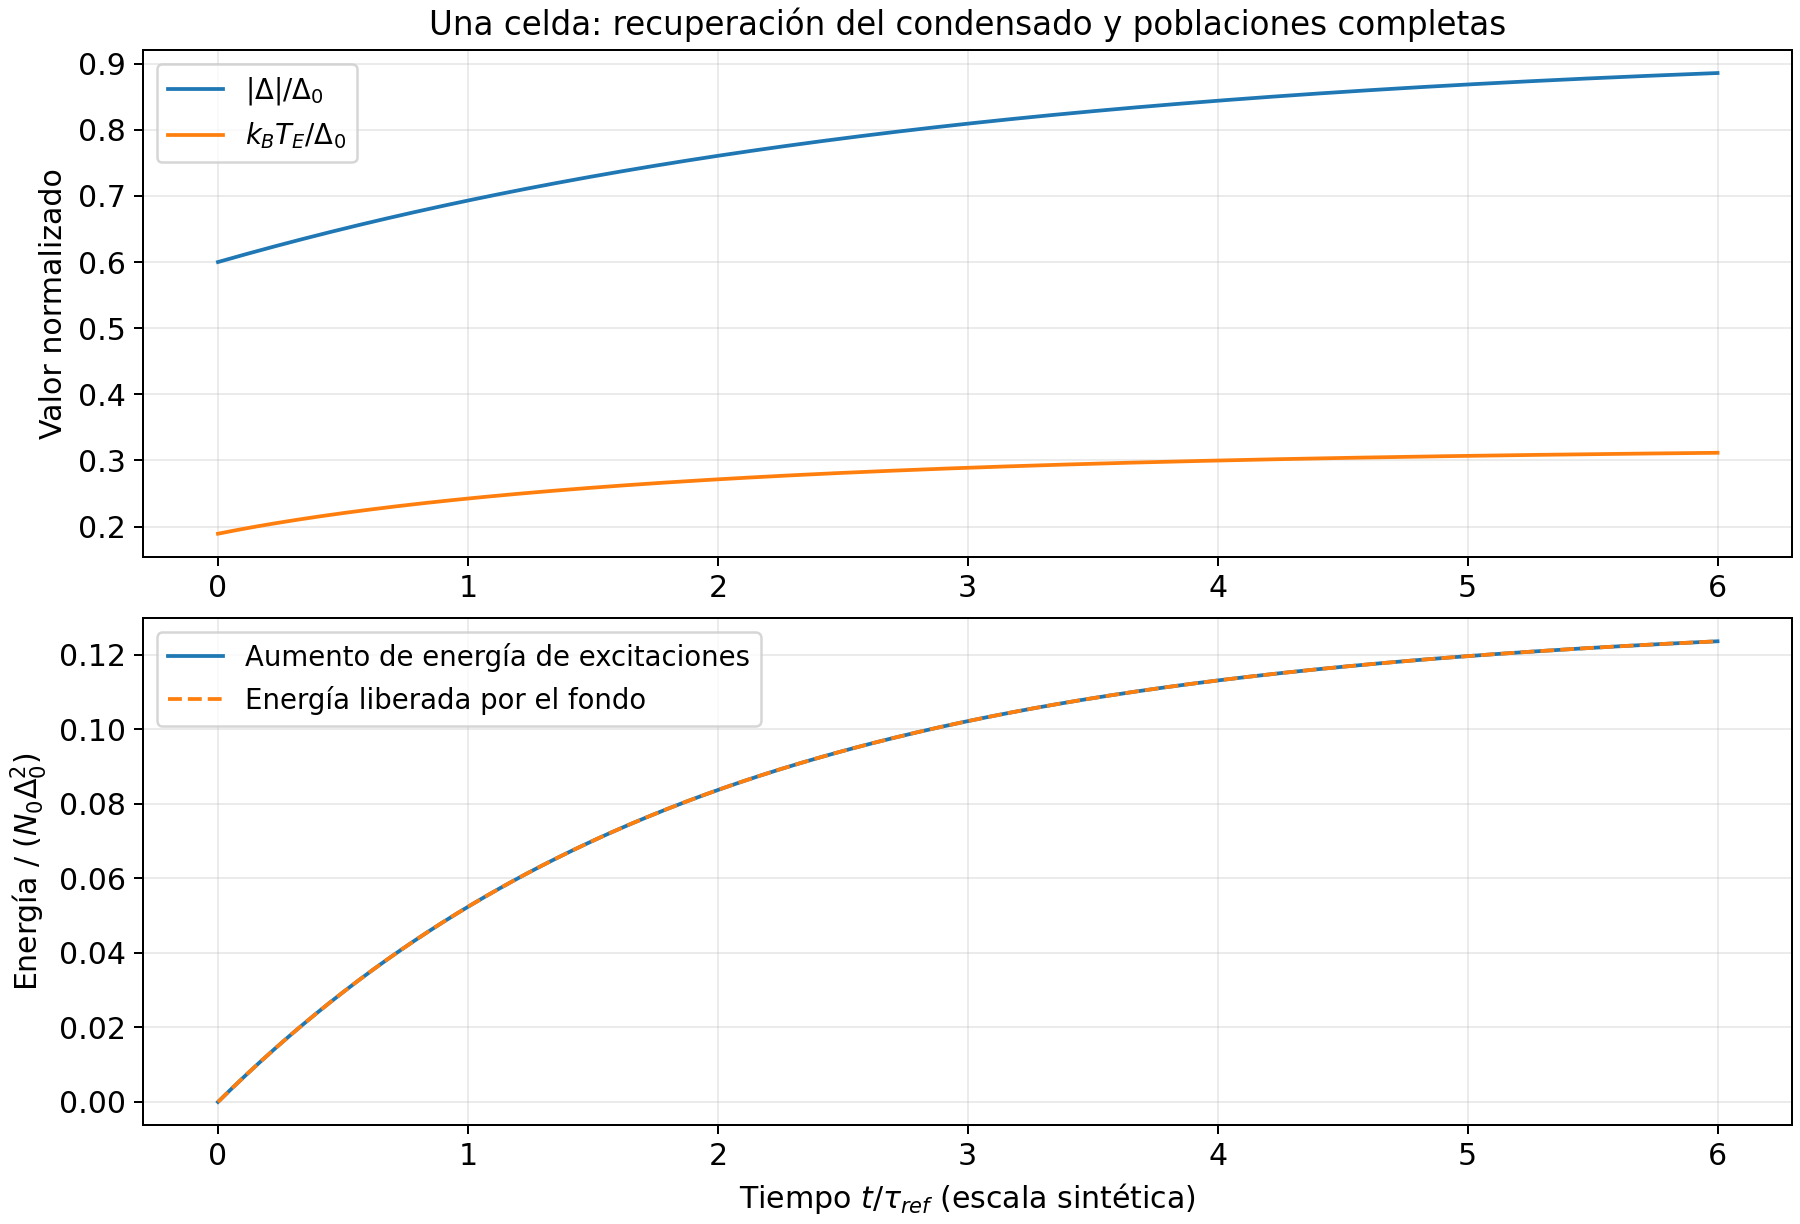

Source data for this figure (header and first rows):
time, amplitude, temperature, total_energy, vacuum_energy, excitation_energy, converted_heat, energy_residual
0.0, 0.6, 0.1892, -0.3094, -0.3639, 0.05452, 0.0, 0.0
0.01875, 0.602, 0.1906, -0.3094, -0.3651, 0.05575, 0.001089, 9.81992265280951e-14
0.0375, 0.604, 0.192, -0.3094, -0.3664, 0.05698, 0.002167, 1.9412249585570862e-13
0.05625, 0.606, 0.1933, -0.3094, -0.3676, 0.05819, 0.003231, 2.8782531913407183e-13
0.075, 0.608, 0.1947, -0.3094, -0.3688, 0.0594, 0.004284, 3.7930769636318473e-13
0.09375, 0.61, 0.196, -0.3094, -0.37, 0.06059, 0.005325, 4.687361609967411e-13
0.1125, 0.612, 0.1973, -0.3094, -0.3712, 0.06177, 0.006354, 5.562217353372034e-13
0.1313, 0.6139, 0.1986, -0.3094, -0.3723, 0.06295, 0.007371, 6.416533970821092e-13
0.15, 0.6159, 0.1999, -0.3094, -0.3735, 0.06411, 0.008377, 7.254197242900773e-13
0.1687, 0.6178, 0.2011, -0.3094, -0.3746, 0.06526, 0.009371, 8.073541835074138e-13
0.1875, 0.6197, 0.2023, -0.3094, -0.3758, 0.0664, 0.01035, 8.875677970365814e-13
0.2062, 0.6216, 0.2035, -0.3094, -0.3769, 0.06753, 0.01133, 9.661715871800425e-13
0.225, 0.6235, 0.2047, -0.3094, -0.378, 0.06865, 0.01229, 1.0432210650890283e-12
0.2437, 0.6254, 0.2059, -0.3094, -0.3791, 0.06976, 0.01324, 1.118716230763539e-12
0.2625, 0.6273, 0.207, -0.3094, -0.3802, 0.07086, 0.01417, 1.1925460619011119e-12
0.2812, 0.6291, 0.2082, -0.3094, -0.3813, 0.07195, 0.0151, 1.2649326031066721e-12
0.3, 0.631, 0.2093, -0.3094, -0.3824, 0.07303, 0.01602, 1.3358758543802196e-12
0.3187, 0.6328, 0.2104, -0.3094, -0.3835, 0.0741, 0.01692, 1.405486838024217e-12
0.3375, 0.6347, 0.2115, -0.3094, -0.3845, 0.07516, 0.01782, 1.4738210651898953e-12
0.3563, 0.6365, 0.2125, -0.3094, -0.3856, 0.07621, 0.01871, 1.5408230247260235e-12
0.375, 0.6383, 0.2136, -0.3094, -0.3866, 0.07725, 0.01958, 1.606603738935064e-12
0.3937, 0.6401, 0.2147, -0.3094, -0.3877, 0.07828, 0.02045, 1.6711076966657856e-12
0.4125, 0.6419, 0.2157, -0.3094, -0.3887, 0.0793, 0.0213, 1.7343348979181883e-12
0.4312, 0.6437, 0.2167, -0.3094, -0.3897, 0.08031, 0.02215, 1.7964518761459658e-12
0.45, 0.6454, 0.2177, -0.3094, -0.3907, 0.08131, 0.02298, 1.857458631349118e-12
0.4688, 0.6472, 0.2187, -0.3094, -0.3917, 0.0823, 0.02381, 1.9171886300739516e-12
0.4875, 0.649, 0.2197, -0.3094, -0.3927, 0.08329, 0.02463, 1.9759749392278536e-12
0.5062, 0.6507, 0.2207, -0.3094, -0.3936, 0.08426, 0.02543, 2.0337065365083618e-12
0.525, 0.6524, 0.2216, -0.3094, -0.3946, 0.08523, 0.02623, 2.0902723996130135e-12
0.5437, 0.6541, 0.2226, -0.3094, -0.3956, 0.08618, 0.02702, 2.145894573146734e-12
0.5625, 0.6559, 0.2235, -0.3094, -0.3965, 0.08713, 0.0278, 2.2005175459582915e-12
0.5812, 0.6576, 0.2244, -0.3094, -0.3975, 0.08807, 0.02857, 2.2541413180476866e-12
0.6, 0.6592, 0.2253, -0.3094, -0.3984, 0.089, 0.02933, 2.3068769117173815e-12
0.6188, 0.6609, 0.2262, -0.3094, -0.3993, 0.08992, 0.03008, 2.358613304664914e-12
0.6375, 0.6626, 0.2271, -0.3094, -0.4002, 0.09083, 0.03082, 2.409461519192746e-12
0.6562, 0.6642, 0.228, -0.3094, -0.4011, 0.09174, 0.03156, 2.459421555300878e-12
0.675, 0.6659, 0.2288, -0.3094, -0.402, 0.09263, 0.03228, 2.50849341298931e-12
0.6937, 0.6675, 0.2297, -0.3094, -0.4029, 0.09352, 0.033, 2.5566215811068105e-12
0.7125, 0.6692, 0.2306, -0.3094, -0.4038, 0.0944, 0.03371, 2.6040281042583047e-12
0.7312, 0.6708, 0.2314, -0.3094, -0.4046, 0.09527, 0.03441, 2.65060196014133e-12
0.75, 0.6724, 0.2322, -0.3094, -0.4055, 0.09613, 0.0351, 2.6963431487558864e-12
0.7687, 0.674, 0.233, -0.3094, -0.4064, 0.09698, 0.03579, 2.7413071812532053e-12
0.7875, 0.6756, 0.2338, -0.3094, -0.4072, 0.09783, 0.03646, 2.7854940576332865e-12
0.8063, 0.6772, 0.2346, -0.3094, -0.408, 0.09866, 0.03713, 2.8290148001985926e-12
0.825, 0.6788, 0.2354, -0.3094, -0.4089, 0.09949, 0.03779, 2.8716473643441986e-12
0.8438, 0.6803, 0.2362, -0.3094, -0.4097, 0.1003, 0.03845, 2.9136137946750296e-12
0.8625, 0.6819, 0.237, -0.3094, -0.4105, 0.1011, 0.03909, 2.9549140911910854e-12
0.8812, 0.6834, 0.2377, -0.3094, -0.4113, 0.1019, 0.03973, 2.9954372315899036e-12
0.9, 0.685, 0.2385, -0.3094, -0.4121, 0.1027, 0.04036, 3.0352942381739467e-12
0.9187, 0.6865, 0.2392, -0.3094, -0.4129, 0.1035, 0.04098, 3.074540622094446e-12
0.9375, 0.688, 0.24, -0.3094, -0.4137, 0.1043, 0.04159, 3.113065361048939e-12
0.9562, 0.6895, 0.2407, -0.3094, -0.4145, 0.1051, 0.0422, 3.150979477339888e-12
0.975, 0.691, 0.2414, -0.3094, -0.4152, 0.1058, 0.0428, 3.1882829709672933e-12
0.9937, 0.6925, 0.2422, -0.3094, -0.416, 0.1066, 0.0434, 3.2249203307799235e-12
1.012, 0.694, 0.2429, -0.3094, -0.4167, 0.1074, 0.04398, 3.2610580902314723e-12
1.031, 0.6955, 0.2436, -0.3094, -0.4175, 0.1081, 0.04456, 3.2964186935657835e-12
1.05, 0.6969, 0.2442, -0.3094, -0.4182, 0.1088, 0.04513, 3.331168674236551e-12
1.069, 0.6984, 0.2449, -0.3094, -0.419, 0.1096, 0.0457, 3.3655300768486995e-12
1.087, 0.6998, 0.2456, -0.3094, -0.4197, 0.1103, 0.04626, 3.3993363679485356e-12
1.106, 0.7013, 0.2463, -0.3094, -0.4204, 0.111, 0.04681, 3.4325320363848277e-12
... 261 more rows
